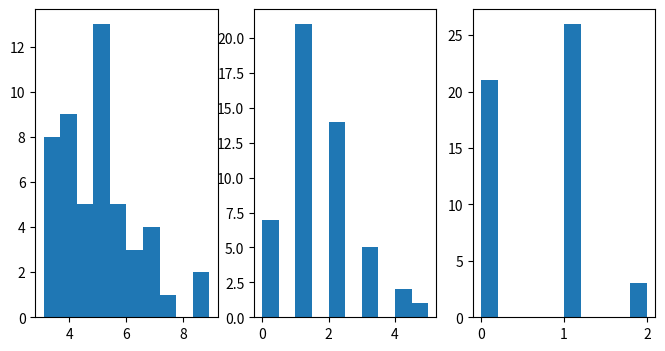

Source code (Python):
#Python
import numpy as np
import pandas as pd
from scipy.stats import binom, gamma, norm, poisson
from scipy import stats
import matplotlib.pyplot as plt

rng = np.random.default_rng(2137)
fig, ax = plt.subplots(1, 3, figsize=(8,4))

ax1 = plt.subplot(131)
r = gamma.rvs(2, 3, size=50, random_state=rng)
ax1.hist(r);

ax1 = plt.subplot(132)
r = poisson.rvs(1.3, size=50, random_state=rng)
ax1.hist(r);

ax1 = plt.subplot(133)
r = binom.rvs(2, 0.3, size=50, random_state=rng)
ax1.hist(r);

from scipy.stats import uniform

X = uniform.rvs(0,1, size=50000, random_state=rng)
hX = np.exp(2*X)
hX.mean()

rng = np.random.default_rng(2137)
output_vec = np.zeros(100)
n = 20
lambda_ = 0.5
for i in range(100):
    X = poisson.rvs(0.5, size=15, random_state=rng)
    Xbar = X.mean()
    s = X.std()
    t = norm.ppf(0.975)
    CI = [Xbar - t*s/np.sqrt(n), Xbar + t*s/np.sqrt(n)]
    if CI[0] < lambda_ and CI[1] > lambda_:
        output_vec[i] = 1
output_vec.mean()

def generate_one_test(n=100):
    X = norm.rvs(0, 1, size=n, random_state=rng)
    Y = norm.rvs(0, 1, size=n, random_state=rng)
    t_test = stats.ttest_ind(X, Y, equal_var=True)
    if t_test.pvalue < 0.10:
        return 1
    else:
        return 0
output_vec = np.array([generate_one_test() for j in range(2000)])
output_vec.mean()

n = 10000
X = gamma.rvs(100, scale=100, size=n, random_state=rng)
hX = np.where(X >= 11000, 11000, np.floor(X) + (11000 - np.floor(X)) * (-0.25))

# 90% CI for the mean
Xbar = hX.mean()
s = hX.std()
t = norm.ppf(0.95)
CI = [Xbar - t*s/np.sqrt(n), Xbar + t*s/np.sqrt(n)]
print(f"The 90% CI for the mean is ({CI[0]: .3f}, {CI[1]: .3f}).")